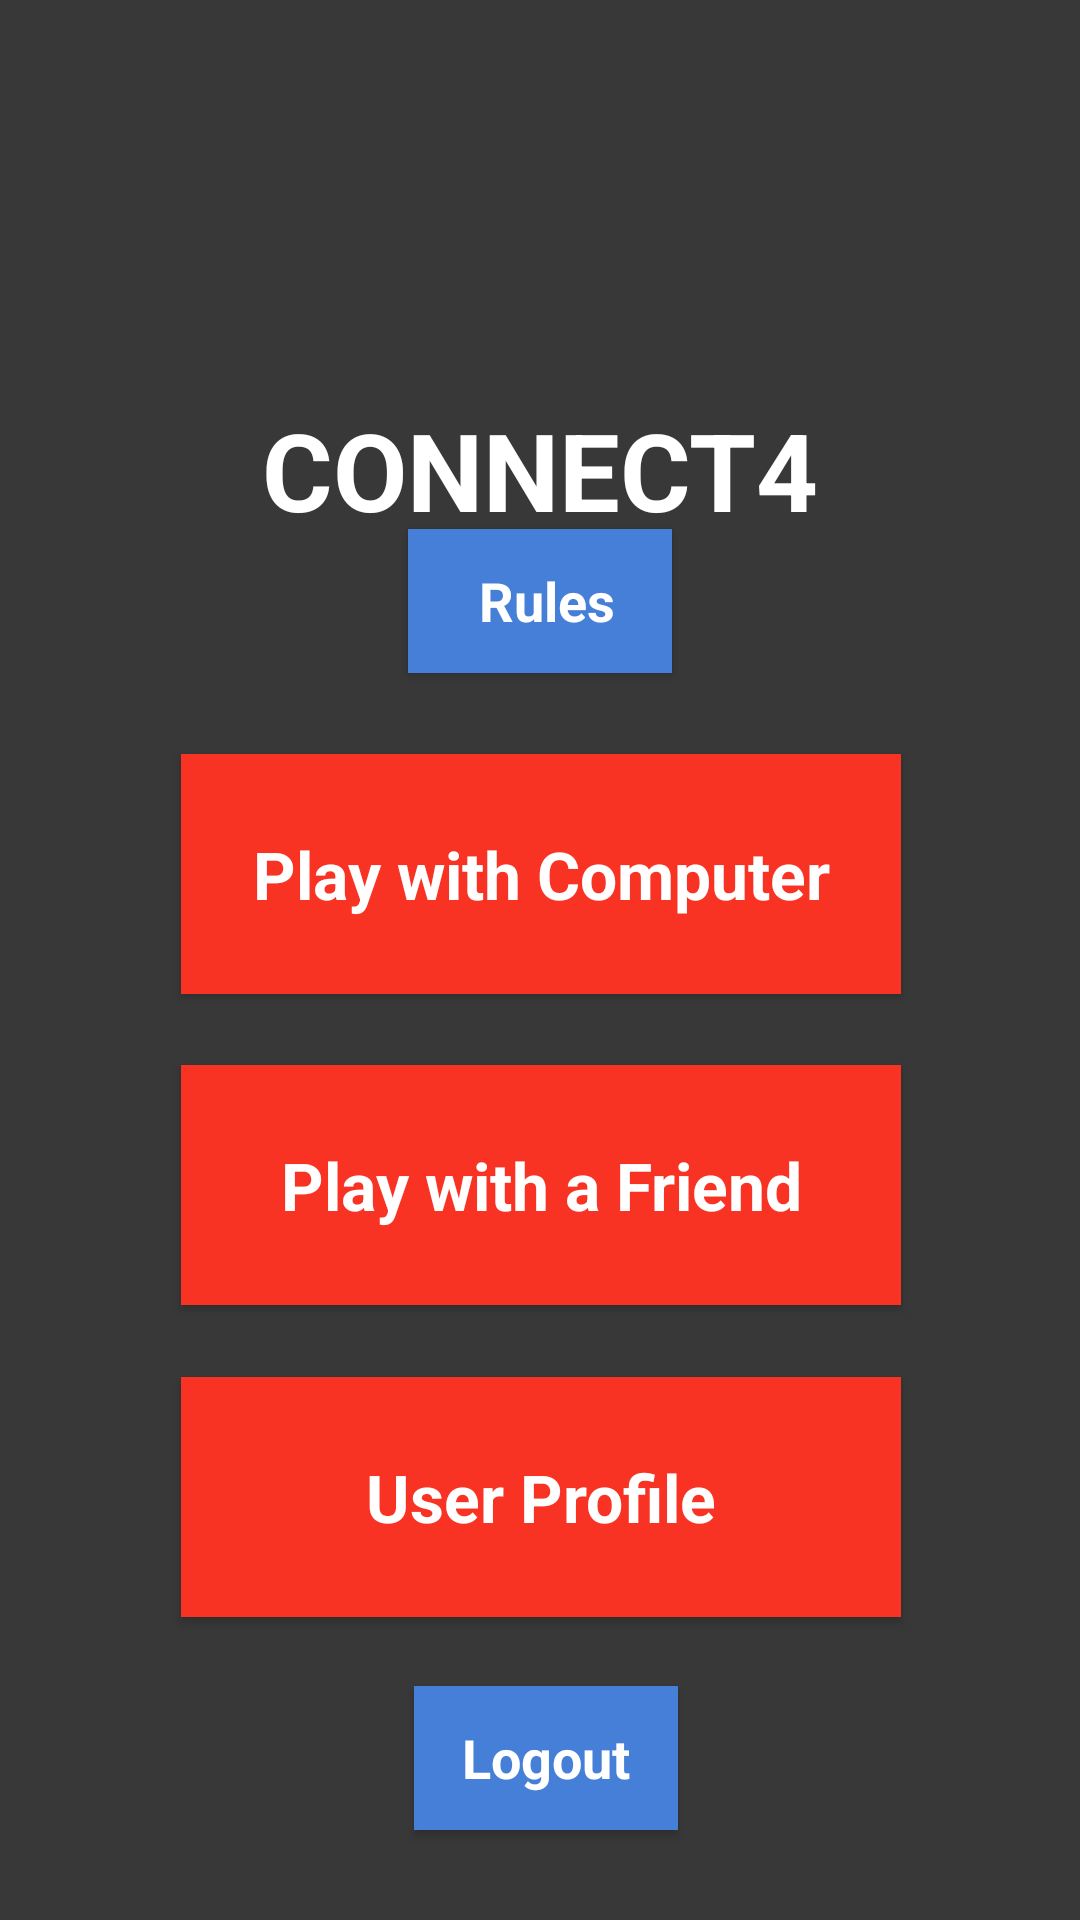

Android layout source for this screen:
<!-- AndroidManifest.xml: application theme AppTheme -->
<!-- res/layout/activity_main.xml -->
<?xml version="1.0" encoding="utf-8"?>
<androidx.constraintlayout.widget.ConstraintLayout xmlns:android="http://schemas.android.com/apk/res/android"
    xmlns:app="http://schemas.android.com/apk/res-auto"
    xmlns:tools="http://schemas.android.com/tools"
    android:layout_width="match_parent"
    android:layout_height="match_parent"
    android:background="#383838">

    <ImageView
        android:id="@+id/imageView4"
        android:layout_width="379dp"
        android:layout_height="113dp"
        app:layout_constraintBottom_toTopOf="@+id/button"
        app:layout_constraintEnd_toEndOf="parent"
        app:layout_constraintStart_toStartOf="parent"
        app:layout_constraintTop_toTopOf="parent"
        app:layout_constraintVertical_bias="0.151"
        app:srcCompat="@drawable/logo" />

    <TextView
        android:id="@+id/textView2"
        android:layout_width="wrap_content"
        android:layout_height="wrap_content"
        android:text="CONNECT4"
        android:textColor="#FFFFFF"
        android:textSize="36sp"
        android:textStyle="bold"
        app:layout_constraintBottom_toTopOf="@+id/btn_rules"
        app:layout_constraintEnd_toEndOf="parent"
        app:layout_constraintStart_toStartOf="parent"
        app:layout_constraintTop_toBottomOf="@+id/imageView4"
        app:layout_constraintVertical_bias="0.333" />

    <Button
        android:id="@+id/btn_rules"
        android:layout_width="wrap_content"
        android:layout_height="wrap_content"
        android:background="@color/button_blue"
        android:drawableLeft="@drawable/icon_rule2"
        android:text=" Rules"
        android:paddingLeft="10sp"
        android:paddingRight="10sp"
        android:textAppearance="@style/TextAppearance.AppCompat.Medium"
        android:textColor="@android:color/white"
        android:textStyle="bold"
        app:layout_constraintBottom_toTopOf="@+id/button"
        app:layout_constraintEnd_toEndOf="parent"
        app:layout_constraintStart_toStartOf="parent"
        app:layout_constraintTop_toBottomOf="@+id/imageView4"
        app:layout_constraintVertical_bias="0.611" />

    <Button
        android:id="@+id/button"
        android:layout_width="240dp"
        android:layout_height="80dp"
        android:background="#f93324"
        android:text="Play with Computer"
        android:textAppearance="@style/TextAppearance.AppCompat.Large"
        android:textColor="#FFFFFF"
        android:textStyle="bold"
        app:layout_constraintBottom_toBottomOf="parent"
        app:layout_constraintEnd_toEndOf="parent"
        app:layout_constraintHorizontal_bias="0.502"
        app:layout_constraintStart_toStartOf="parent"
        app:layout_constraintTop_toTopOf="parent"
        app:layout_constraintVertical_bias="0.449" />

    <Button
        android:id="@+id/button2"
        android:layout_width="240dp"
        android:layout_height="80dp"
        android:background="#f93324"
        android:text="Play with a Friend"
        android:textAppearance="@style/TextAppearance.AppCompat.Large"
        android:textColor="#FFFFFF"
        android:textStyle="bold"
        app:layout_constraintBottom_toBottomOf="parent"
        app:layout_constraintEnd_toEndOf="parent"
        app:layout_constraintHorizontal_bias="0.502"
        app:layout_constraintStart_toStartOf="parent"
        app:layout_constraintTop_toBottomOf="@+id/button"
        app:layout_constraintVertical_bias="0.103" />

    <Button
        android:id="@+id/button3"
        android:layout_width="240dp"
        android:layout_height="80dp"
        android:background="#f93324"
        android:text="User Profile"
        android:textAppearance="@style/TextAppearance.AppCompat.Large"
        android:textColor="#FFFFFF"
        android:textStyle="bold"
        app:layout_constraintBottom_toBottomOf="parent"
        app:layout_constraintEnd_toEndOf="parent"
        app:layout_constraintHorizontal_bias="0.502"
        app:layout_constraintStart_toStartOf="parent"
        app:layout_constraintTop_toBottomOf="@+id/button2"
        app:layout_constraintVertical_bias="0.191" />

    <Button
        android:id="@+id/btn_signout"
        android:layout_width="wrap_content"
        android:layout_height="wrap_content"
        android:background="@color/button_blue"
        android:text="Logout"
        android:textAppearance="@style/TextAppearance.AppCompat.Medium"
        android:textColor="@android:color/white"
        android:textStyle="bold"
        app:layout_constraintBottom_toBottomOf="parent"
        app:layout_constraintEnd_toEndOf="parent"
        app:layout_constraintHorizontal_bias="0.507"
        app:layout_constraintStart_toStartOf="parent"
        app:layout_constraintTop_toBottomOf="@+id/button3"
        app:layout_constraintVertical_bias="0.434" />
</androidx.constraintlayout.widget.ConstraintLayout>
<!-- resources referenced by this layout -->
<resources>
  <color name="button_blue">#467fd7</color>
  <style name="AppTheme" parent="Theme.AppCompat.Light.NoActionBar">
          
          <item name="colorPrimary">@color/colorPrimary</item>
          <item name="colorPrimaryDark">@color/colorPrimaryDark</item>
          <item name="colorAccent">@color/colorAccent</item>
      </style>
  <color name="colorPrimary">#6200EE</color>
  <color name="colorPrimaryDark">#3700B3</color>
  <color name="colorAccent">#03DAC5</color>
</resources>
